Labelled photos from "Durian_Leaf_Diseases", an image-classification folder in tmai110605/DurianLeafDisease. The possible labels are: algal, allocaridara attack, blight, healthy, phomopsis.

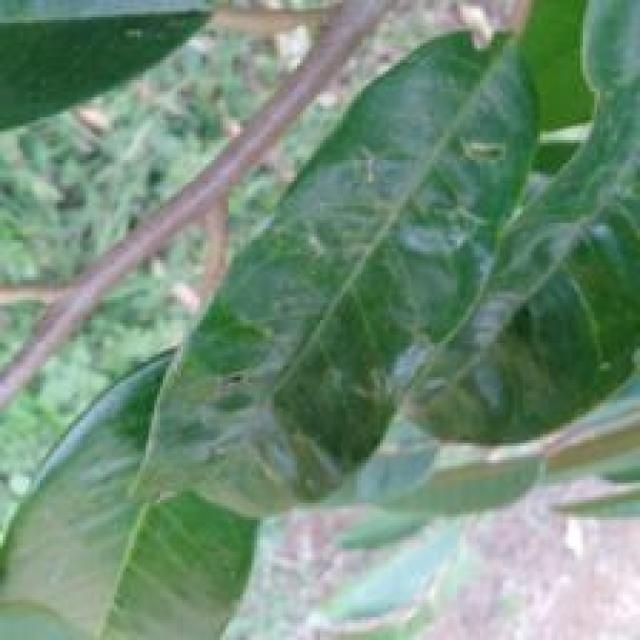
Label: allocaridara attack

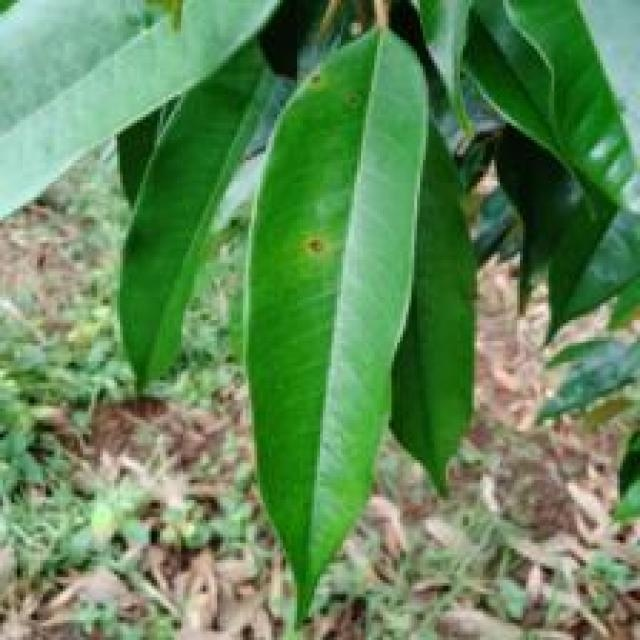
Label: phomopsis

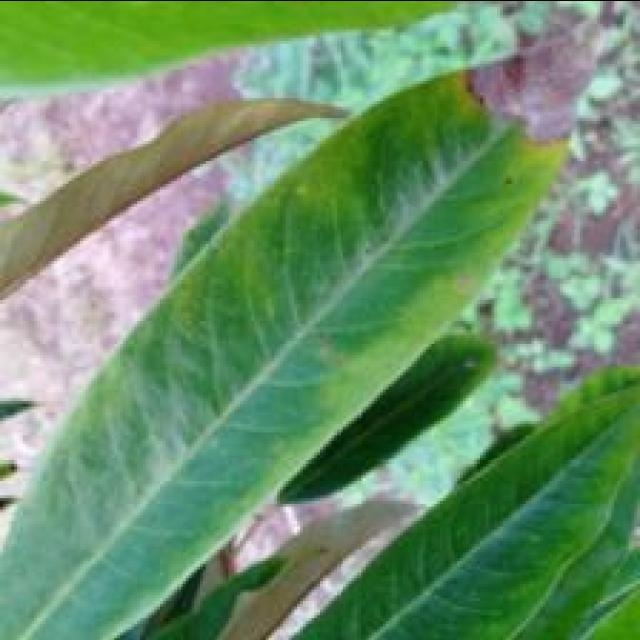
Label: blight

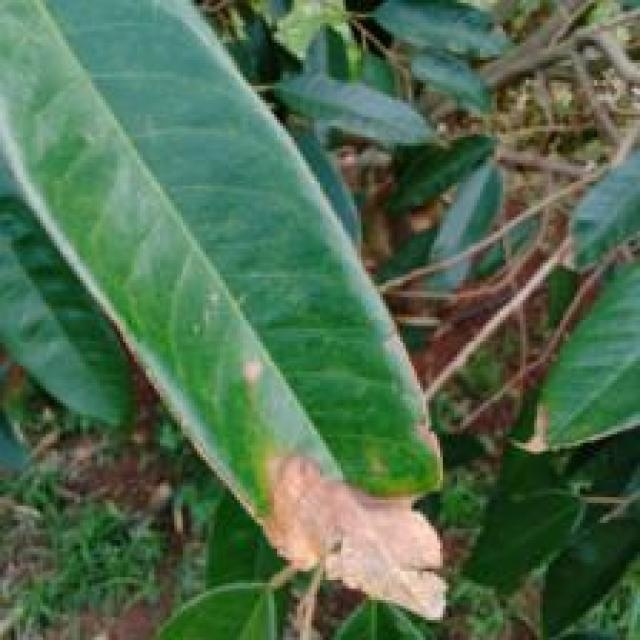
Label: blight

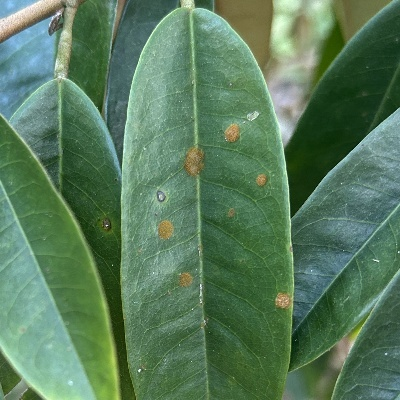
Label: algal

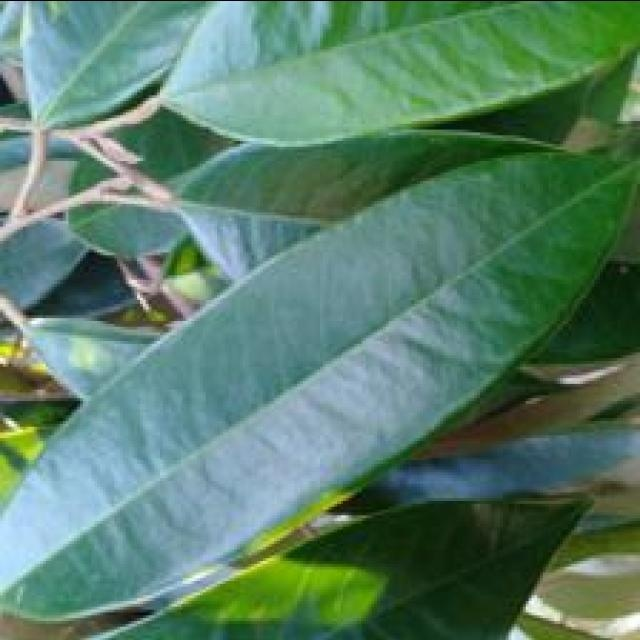
Label: healthy
